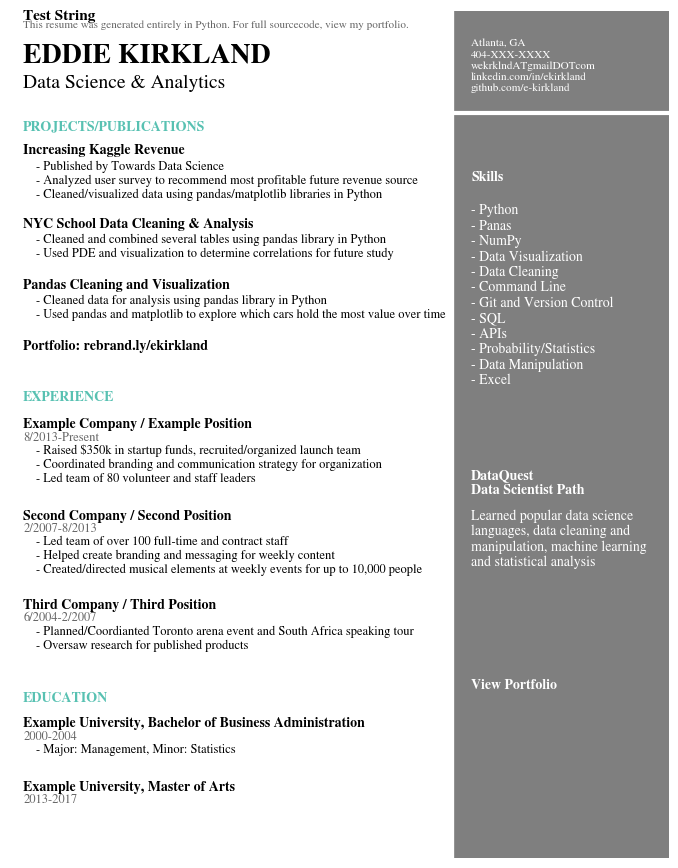

The matplotlib source for this figure:
# Text Variables
Header = 'This resume was generated entirely in Python. For full sourcecode, view my portfolio.'
Name = 'EDDIE KIRKLAND'
Title = 'Data Science & Analytics'
Contact = 'Atlanta, GA\n404-XXX-XXXX\nwekrklndATgmailDOTcom\nlinkedin.com/in/ekirkland\ngithub.com/e-kirkland'
ProjectsHeader = 'PROJECTS/PUBLICATIONS'
ProjectOneTitle = 'Increasing Kaggle Revenue'
ProjectOneDesc = '- Published by Towards Data Science\n- Analyzed user survey to recommend most profitable future revenue source\n- Cleaned/visualized data using pandas/matplotlib libraries in Python'
ProjectTwoTitle = 'NYC School Data Cleaning & Analysis'
ProjectTwoDesc = '- Cleaned and combined several tables using pandas library in Python\n- Used PDE and visualization to determine correlations for future study'
ProjectThreeTitle = 'Pandas Cleaning and Visualization'
ProjectThreeDesc = '- Cleaned data for analysis using pandas library in Python\n- Used pandas and matplotlib to explore which cars hold the most value over time'
Portfolio = 'Portfolio: rebrand.ly/ekirkland'
WorkHeader = 'EXPERIENCE'
WorkOneTitle = 'Example Company / Example Position'
WorkOneTime = '8/2013-Present'
WorkOneDesc = '- Raised $350k in startup funds, recruited/organized launch team\n- Coordinated branding and communication strategy for organization\n- Led team of 80 volunteer and staff leaders'
WorkTwoTitle = 'Second Company / Second Position'
WorkTwoTime = '2/2007-8/2013'
WorkTwoDesc = '- Led team of over 100 full-time and contract staff\n- Helped create branding and messaging for weekly content\n- Created/directed musical elements at weekly events for up to 10,000 people'
WorkThreeTitle = 'Third Company / Third Position'
WorkThreeTime = '6/2004-2/2007'
WorkThreeDesc = '- Planned/Coordianted Toronto arena event and South Africa speaking tour\n- Oversaw research for published products'
EduHeader = 'EDUCATION'
EduOneTitle = 'Example University, Bachelor of Business Administration'
EduOneTime = '2000-2004'
EduOneDesc = '- Major: Management, Minor: Statistics'
EduTwoTitle = 'Example University, Master of Arts'
EduTwoTime = '2013-2017'
SkillsHeader = 'Skills'
SkillsDesc = '- Python\n- Panas\n- NumPy\n- Data Visualization\n- Data Cleaning\n- Command Line\n- Git and Version Control\n- SQL\n- APIs\n- Probability/Statistics\n- Data Manipulation\n- Excel'
ExtrasTitle = 'DataQuest\nData Scientist Path'
ExtrasDesc = 'Learned popular data science\nlanguages, data cleaning and\nmanipulation, machine learning \nand statistical analysis'
CodeTitle = 'View Portfolio'

# Setting style for bar graphs
import matplotlib.pyplot as plt


# set font
plt.rcParams['font.family'] = 'sans-serif'
plt.rcParams['font.sans-serif'] = 'STIXGeneral'

fig, ax = plt.subplots(figsize=(8.5, 11))

# Decorative Lines
ax.axvline(x=.5, ymin=0, ymax=1, color='#007ACC', alpha=0.0, linewidth=50)
plt.axvline(x=.99, color='#000000', alpha=0.5, linewidth=300)
plt.axhline(y=.88, xmin=0, xmax=1, color='#ffffff', linewidth=3)

# set background color
ax.set_facecolor('white')

# remove axes
plt.axis('off')

# add text
plt.annotate(Header, (.02,.98), weight='regular', fontsize=8, alpha=.6)
plt.annotate('Test String', (.02, .99), weight='bold', fontsize=11)
plt.annotate(Name, (.02,.94), weight='bold', fontsize=20)
plt.annotate(Title, (.02,.91), weight='regular', fontsize=14)
plt.annotate(Contact, (.7,.906), weight='regular', fontsize=8, color='#ffffff')
plt.annotate(ProjectsHeader, (.02,.86), weight='bold', fontsize=10, color='#58C1B2')
plt.annotate(ProjectOneTitle, (.02,.832), weight='bold', fontsize=10)
plt.annotate(ProjectOneDesc, (.04,.78), weight='regular', fontsize=9)
plt.annotate(ProjectTwoTitle, (.02,.745), weight='bold', fontsize=10)
plt.annotate(ProjectTwoDesc, (.04,.71), weight='regular', fontsize=9)
plt.annotate(ProjectThreeTitle, (.02,.672), weight='bold', fontsize=10)
plt.annotate(ProjectThreeDesc, (.04,.638), weight='regular', fontsize=9)
plt.annotate(Portfolio, (.02,.6), weight='bold', fontsize=10)
plt.annotate(WorkHeader, (.02,.54), weight='bold', fontsize=10, color='#58C1B2')
plt.annotate(WorkOneTitle, (.02,.508), weight='bold', fontsize=10)
plt.annotate(WorkOneTime, (.02,.493), weight='regular', fontsize=9, alpha=.6)
plt.annotate(WorkOneDesc, (.04,.445), weight='regular', fontsize=9)
plt.annotate(WorkTwoTitle, (.02,.4), weight='bold', fontsize=10)
plt.annotate(WorkTwoTime, (.02,.385), weight='regular', fontsize=9, alpha=.6)
plt.annotate(WorkTwoDesc, (.04,.337), weight='regular', fontsize=9)
plt.annotate(WorkThreeTitle, (.02,.295), weight='bold', fontsize=10)
plt.annotate(WorkThreeTime, (.02,.28), weight='regular', fontsize=9, alpha=.6)
plt.annotate(WorkThreeDesc, (.04,.247), weight='regular', fontsize=9)
plt.annotate(EduHeader, (.02,.185), weight='bold', fontsize=10, color='#58C1B2')
plt.annotate(EduOneTitle, (.02,.155), weight='bold', fontsize=10)
plt.annotate(EduOneTime, (.02,.14), weight='regular', fontsize=9, alpha=.6)
plt.annotate(EduOneDesc, (.04,.125), weight='regular', fontsize=9)
plt.annotate(EduTwoTitle, (.02,.08), weight='bold', fontsize=10)
plt.annotate(EduTwoTime, (.02,.065), weight='regular', fontsize=9, alpha=.6)
plt.annotate(SkillsHeader, (.7,.8), weight='bold', fontsize=10, color='#ffffff')
plt.annotate(SkillsDesc, (.7,.56), weight='regular', fontsize=10, color='#ffffff')
plt.annotate(ExtrasTitle, (.7,.43), weight='bold', fontsize=10, color='#ffffff')
plt.annotate(ExtrasDesc, (.7,.345), weight='regular', fontsize=10, color='#ffffff')
plt.annotate(CodeTitle, (.7,.2), weight='bold', fontsize=10, color='#ffffff')

#add qr code
from matplotlib.offsetbox import TextArea, DrawingArea, OffsetImage, AnnotationBbox
import matplotlib.image as mpimg
#arr_code = mpimg.imread('ekresumecode.png')
#imagebox = OffsetImage(arr_code, zoom=0.5)
#ab = AnnotationBbox(imagebox, (0.84, 0.12))
#ax.add_artist(ab)

plt.savefig('resumeexample.png', dpi=300, bbox_inches='tight')